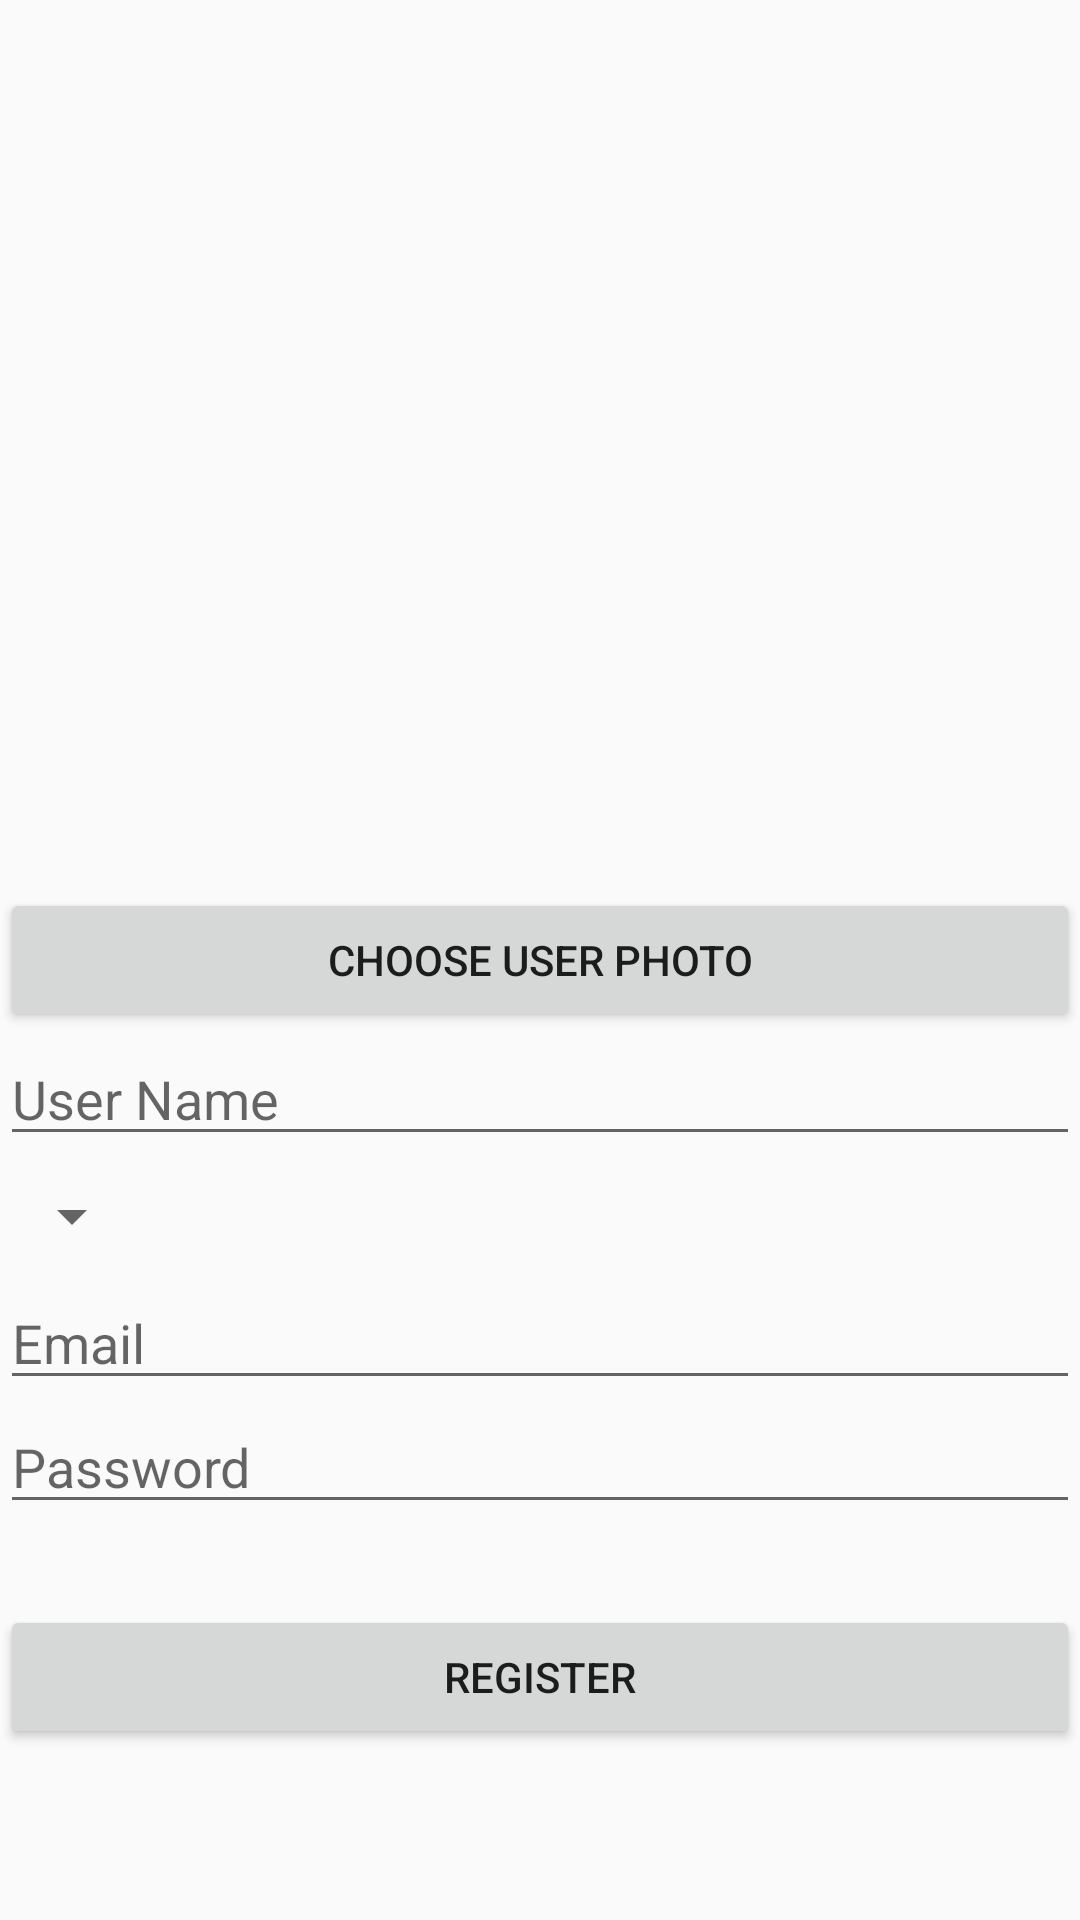

Write the Android layout XML for this screen, with the resource values it uses.
<!-- AndroidManifest.xml: application theme AppTheme -->
<!-- res/layout/activity_register.xml -->
<?xml version="1.0" encoding="utf-8"?>
<RelativeLayout xmlns:android="http://schemas.android.com/apk/res/android"
    android:orientation="vertical" android:layout_width="match_parent"
    android:layout_height="match_parent"
    android:weightSum="1">

    <ImageView
        android:layout_width="200dp"
        android:layout_height="200dp"
        android:id="@+id/user_profile"
        android:layout_gravity="center_horizontal"
        android:src="@mipmap/christmas_18"
        android:layout_weight="0.21"
        android:layout_above="@+id/btnchooseimage"
        android:layout_centerHorizontal="true" />
    <Button
        android:layout_width="match_parent"
        android:layout_height="wrap_content"
        android:paddingTop="@dimen/activity_field_padding"
        android:paddingBottom="@dimen/activity_field_padding"
        android:id="@+id/btnchooseimage"
        android:text="Choose User Photo"
        android:layout_above="@+id/name"
        android:layout_alignParentLeft="true"
        android:layout_alignParentStart="true" />

    <EditText
        android:layout_width="match_parent"
        android:layout_height="wrap_content"
        android:inputType="textPersonName"
        android:ems="10"
        android:id="@+id/name"
        android:layout_weight="0.21"
        android:hint="User Name"
        android:layout_above="@+id/gender"
        android:layout_alignParentLeft="true"
        android:layout_alignParentStart="true" />

    <EditText
        android:layout_width="wrap_content"
        android:layout_height="wrap_content"
        android:inputType="textPassword"
        android:ems="10"
        android:id="@+id/password"
        android:hint="Password"
        android:layout_above="@+id/register"
        android:layout_alignParentLeft="true"
        android:layout_alignParentStart="true"
        android:layout_marginBottom="27dp"
        android:layout_alignParentRight="true"
        android:layout_alignParentEnd="true" />

    <Button
        android:layout_width="wrap_content"
        android:layout_height="wrap_content"
        android:text="Register"
        android:id="@+id/register"
        android:layout_marginBottom="57dp"
        android:layout_alignParentBottom="true"
        android:layout_alignParentLeft="true"
        android:layout_alignParentStart="true"
        android:layout_alignParentRight="true"
        android:layout_alignParentEnd="true" />

    <Spinner
        android:layout_width="wrap_content"
        android:layout_height="40dp"
        android:id="@+id/gender"
        android:layout_above="@+id/email"
        android:layout_alignParentLeft="true"
        android:layout_alignParentStart="true" />

    <EditText
        android:layout_width="wrap_content"
        android:layout_height="wrap_content"
        android:inputType="textEmailAddress"
        android:ems="10"
        android:id="@+id/email"
        android:hint="Email"
        android:layout_above="@+id/password"
        android:layout_alignParentLeft="true"
        android:layout_alignParentStart="true"
        android:layout_alignParentRight="true"
        android:layout_alignParentEnd="true" />
</RelativeLayout>
<!-- resources referenced by this layout -->
<resources>
  <dimen name="activity_field_padding">10dp</dimen>
  <style name="AppTheme" parent="Theme.AppCompat.Light.DarkActionBar">
          
  
      </style>
</resources>
